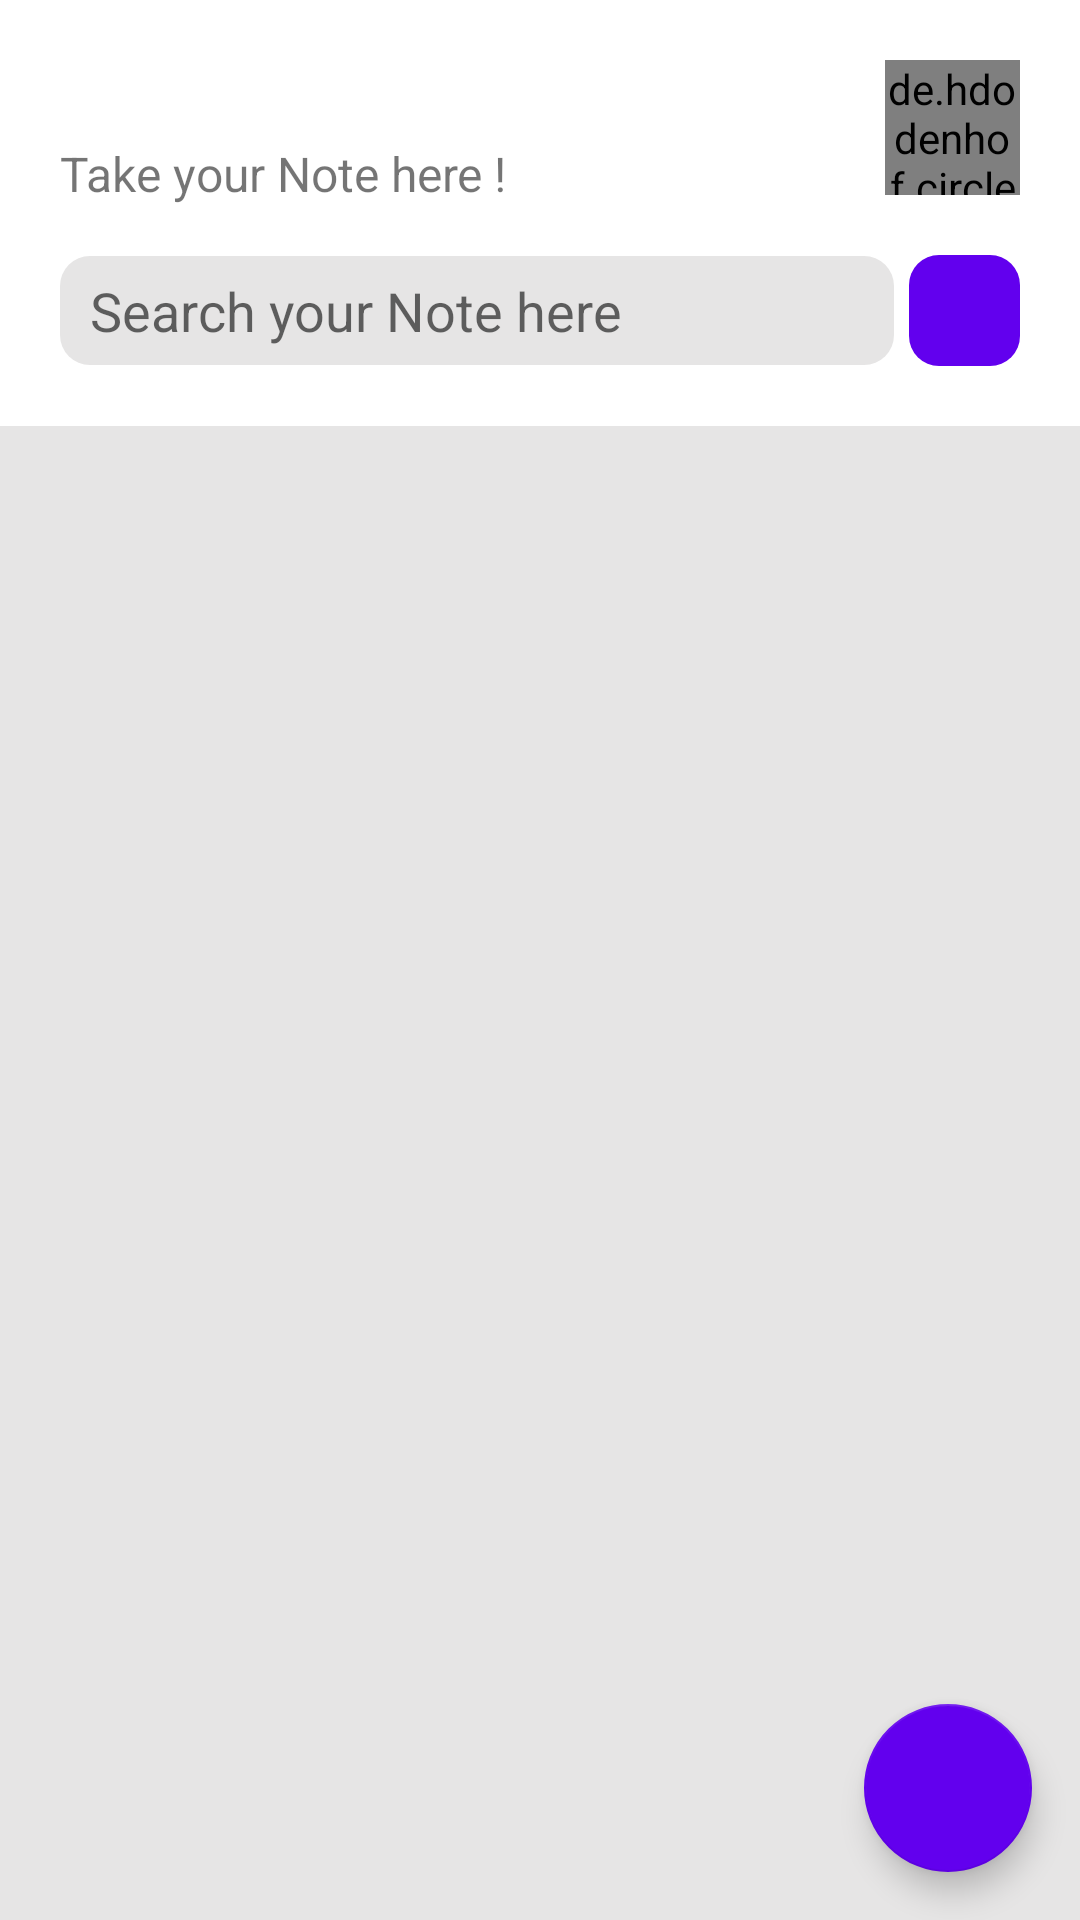

Android layout source for this screen:
<!-- AndroidManifest.xml: application theme Theme.EnomaNotes -->
<!-- res/layout/activity_main.xml -->
<?xml version="1.0" encoding="utf-8"?>
<androidx.constraintlayout.widget.ConstraintLayout xmlns:android="http://schemas.android.com/apk/res/android"
    xmlns:app="http://schemas.android.com/apk/res-auto"
    xmlns:tools="http://schemas.android.com/tools"
    android:layout_width="match_parent"
    android:layout_height="match_parent"
    android:background="#E6E5E5"
    android:id="@+id/constraintlayout"
    tools:context=".MainActivity">

    <RelativeLayout
        android:id="@+id/relativeLayout2"
        android:layout_width="match_parent"
        android:layout_height="wrap_content"
        android:background="@android:color/white"
        android:padding="20dp"
        app:layout_constraintEnd_toEndOf="parent"
        app:layout_constraintStart_toStartOf="parent"
        app:layout_constraintTop_toTopOf="parent">

        <TextView
            android:id="@+id/Username"
            android:layout_width="match_parent"
            android:layout_height="wrap_content"
            android:textColor="@android:color/black"
            android:layout_toStartOf="@+id/Username_img"
            android:textSize="20sp"
            android:textStyle="bold" />

        <TextView
            android:layout_width="wrap_content"
            android:layout_height="wrap_content"
            android:layout_below="@+id/Username"
            android:text="@string/take_your_note_here"
            android:textSize="16sp" />

        <de.hdodenhof.circleimageview.CircleImageView
            android:id="@+id/Username_img"
            android:layout_width="45dp"
            android:layout_height="45dp"
            android:layout_alignParentTop="true"
            android:layout_alignParentEnd="true"
            app:civ_border_color="@android:color/black"
            app:civ_border_width="1dp" />

        <LinearLayout
            android:layout_width="match_parent"
            android:layout_height="wrap_content"
            android:layout_below="@+id/Username_img"
            android:layout_alignParentStart="true"
            android:layout_alignParentEnd="true"
            android:layout_marginTop="20dp"
            android:gravity="center"
            android:orientation="horizontal"
            android:weightSum="2">

            <EditText
                android:id="@+id/search"
                android:layout_width="0dp"
                android:layout_height="wrap_content"
                android:layout_weight="2"
                android:background="@drawable/edit_bg"
                android:hint="@string/search_your_note_here"
                android:autofillHints="@string/search_your_note_here"
                android:paddingLeft="10dp"
                android:paddingTop="6dp"
                android:paddingRight="10dp"
                android:paddingBottom="6dp"
                android:inputType="text"/>

            <ImageView
                android:id="@+id/search_btn"
                android:layout_width="37dp"
                android:layout_height="37dp"
                android:layout_marginStart="5dp"
                android:background="@drawable/search_bg"
                android:padding="7dp"
                android:onClick="searchData"
                app:srcCompat="@drawable/ic_baseline_search_24"
                android:contentDescription="@string/usr_img"
                tools:ignore="VectorDrawableCompat" />

        </LinearLayout>

    </RelativeLayout>

    <com.airbnb.lottie.LottieAnimationView
        android:id="@+id/empty"
        android:layout_width="250dp"
        android:layout_height="250dp"
        app:lottie_rawRes="@raw/empty"
        app:lottie_autoPlay="true"
        app:lottie_loop="true"
        android:visibility="invisible"
        app:layout_constraintBottom_toBottomOf="parent"
        app:layout_constraintEnd_toEndOf="@+id/recyclerview"
        app:layout_constraintStart_toStartOf="@+id/recyclerview"
        app:layout_constraintTop_toBottomOf="@+id/relativeLayout2" />

    <androidx.recyclerview.widget.RecyclerView
        android:id="@+id/recyclerview"
        android:layout_width="match_parent"
        android:layout_height="wrap_content"
        android:layout_marginLeft="3dp"
        android:layout_marginTop="10dp"
        android:layout_marginRight="3dp"
        android:layout_marginBottom="10dp"
        app:layout_constraintEnd_toEndOf="parent"
        app:layout_constraintStart_toStartOf="parent"
        app:layout_constraintTop_toBottomOf="@+id/relativeLayout2" />

    <com.google.android.material.floatingactionbutton.FloatingActionButton
        android:id="@+id/add_note"
        android:layout_width="wrap_content"
        android:layout_height="wrap_content"
        android:layout_margin="16sp"
        app:srcCompat="@drawable/ic_baseline_add_24"
        app:backgroundTint="@color/colorPrimary"
        app:layout_constraintBottom_toBottomOf="parent"
        app:layout_constraintRight_toRightOf="parent"
        android:contentDescription="@string/create_note" />

</androidx.constraintlayout.widget.ConstraintLayout>
<!-- resources referenced by this layout -->
<resources>
  <color name="colorPrimary">#6200EE</color>
  <!-- drawable edit_bg (drawable) -->
  <?xml version="1.0" encoding="utf-8"?>
  <shape android:shape="rectangle" xmlns:android="http://schemas.android.com/apk/res/android">
  
      <solid android:color="#E6E5E5"/>
      <corners android:radius="10dp"/>
  
  </shape>
  <!-- drawable search_bg (drawable) -->
  <?xml version="1.0" encoding="utf-8"?>
  <shape android:shape="rectangle" xmlns:android="http://schemas.android.com/apk/res/android">
  
      <solid android:color="@color/colorPrimary"/>
      <corners android:radius="10dp"/>
  
  </shape>
  <string name="create_note">Create Note</string>
  <string name="search_your_note_here">Search your Note here</string>
  <string name="take_your_note_here">Take your Note here !</string>
  <string name="usr_img">user_image</string>
  <style name="Theme.EnomaNotes" parent="Theme.MaterialComponents.DayNight.DarkActionBar">
          
          <item name="colorPrimary">@color/purple_500</item>
          <item name="colorPrimaryVariant">@color/purple_700</item>
          <item name="colorOnPrimary">@color/white</item>
          
          <item name="colorSecondary">@color/teal_200</item>
          <item name="colorSecondaryVariant">@color/teal_700</item>
          <item name="colorOnSecondary">@color/black</item>
          
          <item name="android:statusBarColor" tools:targetApi="l">?attr/colorPrimaryVariant</item>
          
      </style>
  <color name="purple_500">#FF6200EE</color>
  <color name="purple_700">#FF3700B3</color>
  <color name="white">#FFFFFFFF</color>
  <color name="teal_200">#FF03DAC5</color>
  <color name="teal_700">#FF018786</color>
  <color name="black">#FF000000</color>
</resources>
